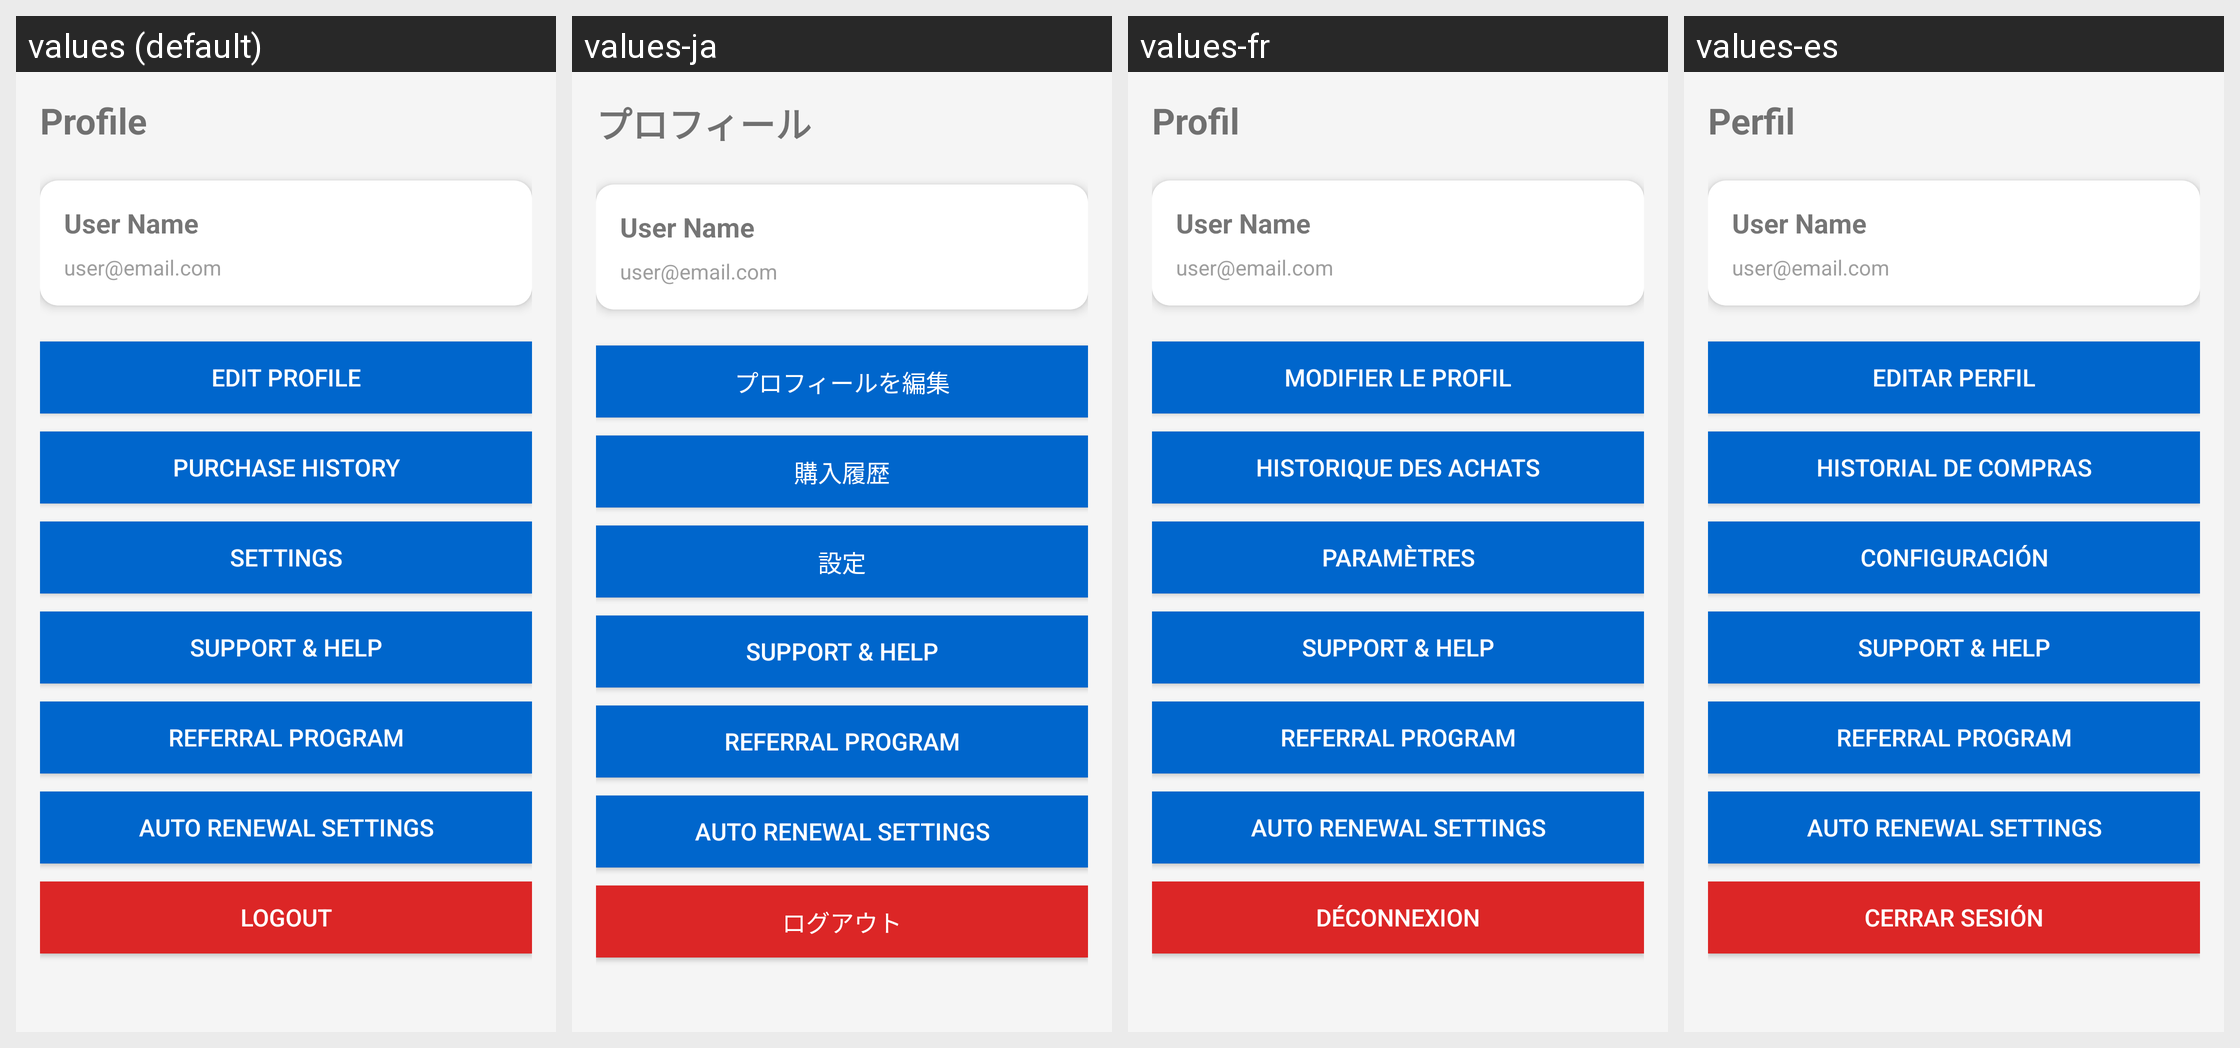

The same Android screen rendered under several of its app's locales, left to right. List the strings drawn on it with the default value and each locale's translation.
Android screen res/layout/fragment_profile.xml rendered under 4 locales, left to right: values (default), values-ja, values-fr, values-es. Device: Nexus 5 (rendered at 1080×1920; each locale shown at half size, 540×960, under a caption strip naming it); theme Theme.eSIMTravelApp.
Other locales in the repository, not shown: values-de, values-zh.
Strings drawn on this screen, with the default value and each locale's value (text and hints the layout hard-codes, and strings that could not be matched under every locale, appear in the picture but are not listed):

profile_title
  values: Profile
  values-ja: プロフィール
  values-fr: Profil
  values-es: Perfil

edit_profile
  values: Edit Profile
  values-ja: プロフィールを編集
  values-fr: Modifier le Profil
  values-es: Editar Perfil

purchase_history
  values: Purchase History
  values-ja: 購入履歴
  values-fr: Historique des Achats
  values-es: Historial de Compras

settings
  values: Settings
  values-ja: 設定
  values-fr: Paramètres
  values-es: Configuración

logout
  values: Logout
  values-ja: ログアウト
  values-fr: Déconnexion
  values-es: Cerrar Sesión
